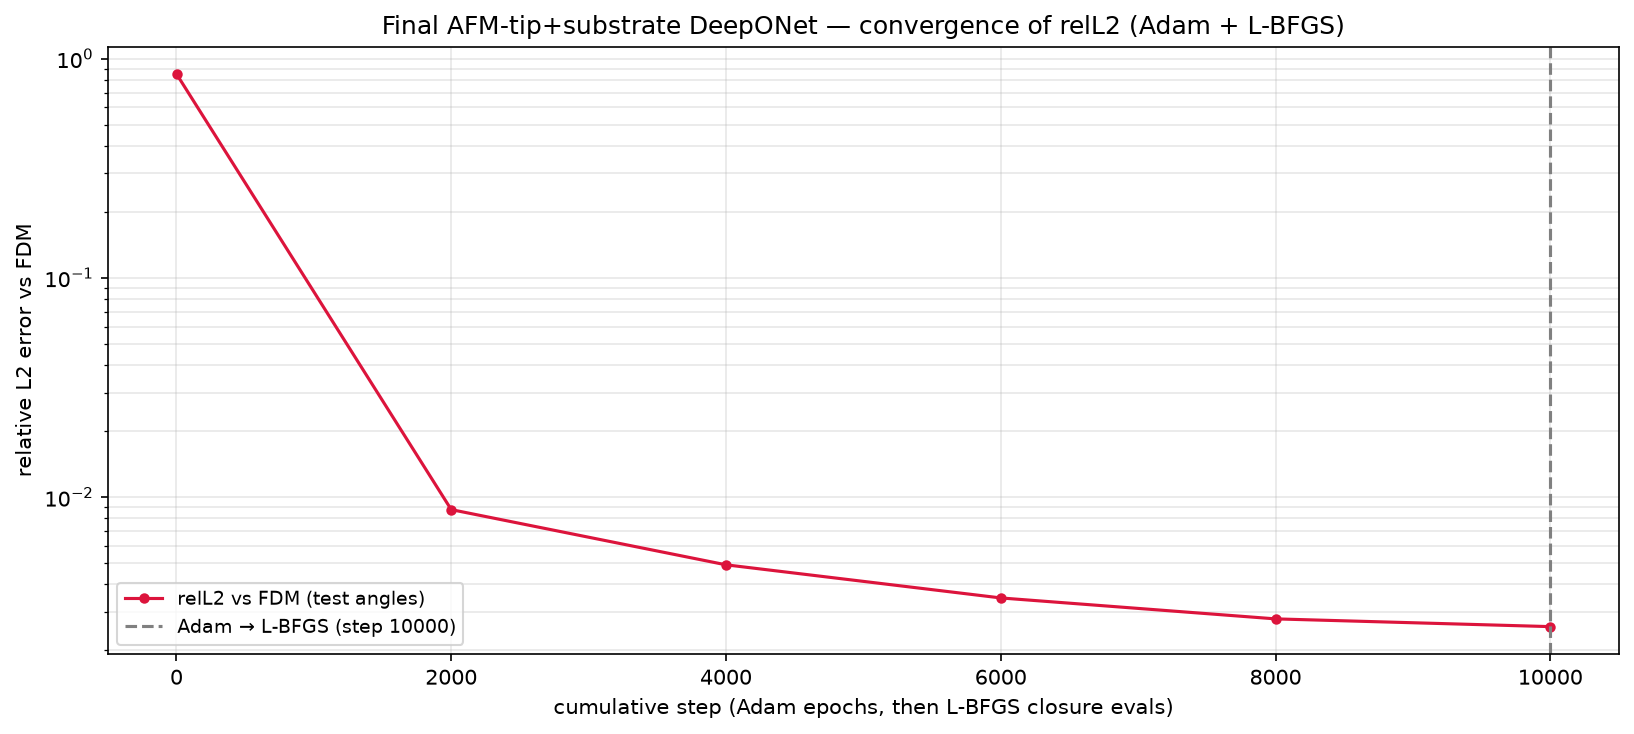

The table this chart was drawn from, first rows:
phase, step, relL2, mag_ratio, target_mag, seconds, total, w_pde_int, w_pde_ext, w_pde_sub, w_field, w_flux, w_pml, w_dirichlet, w_data_scat, w_data_int, w_data_sub
adam, 1, 8.494033e-01, 8.757467e-01, 7.193345e-01, 1.4, 3.057886e+00, 0.000000e+00, 0.000000e+00, 0.000000e+00, 0.000000e+00, 0.000000e+00, 0.000000e+00, 0.000000e+00, 9.973380e-01, 1.063202e+00, 9.973460e-01
adam, 2000, 8.772100e-03, 7.195457e-01, 7.193345e-01, 1222, 7.812134e-03, 0.000000e+00, 0.000000e+00, 0.000000e+00, 0.000000e+00, 0.000000e+00, 0.000000e+00, 0.000000e+00, 7.208296e-05, 7.672765e-03, 6.728643e-05
adam, 4000, 4.913277e-03, 7.191796e-01, 7.193345e-01, 2483, 8.463179e-03, 0.000000e+00, 0.000000e+00, 0.000000e+00, 0.000000e+00, 0.000000e+00, 0.000000e+00, 0.000000e+00, 2.183904e-05, 8.427966e-03, 1.337464e-05
adam, 6000, 3.469971e-03, 7.193228e-01, 7.193345e-01, 3837, 6.142139e-03, 0.000000e+00, 0.000000e+00, 0.000000e+00, 0.000000e+00, 0.000000e+00, 0.000000e+00, 0.000000e+00, 1.018424e-05, 6.125543e-03, 6.411784e-06
adam, 8000, 2.784941e-03, 7.193579e-01, 7.193345e-01, 5186, 7.553214e-03, 0.000000e+00, 0.000000e+00, 0.000000e+00, 0.000000e+00, 0.000000e+00, 0.000000e+00, 0.000000e+00, 6.077913e-06, 7.543406e-03, 3.729827e-06
adam, 10000, 2.567593e-03, 7.193428e-01, 7.193345e-01, 6537, 5.512008e-03, 0.000000e+00, 0.000000e+00, 0.000000e+00, 0.000000e+00, 0.000000e+00, 0.000000e+00, 0.000000e+00, 5.005977e-06, 5.504134e-03, 2.868952e-06
